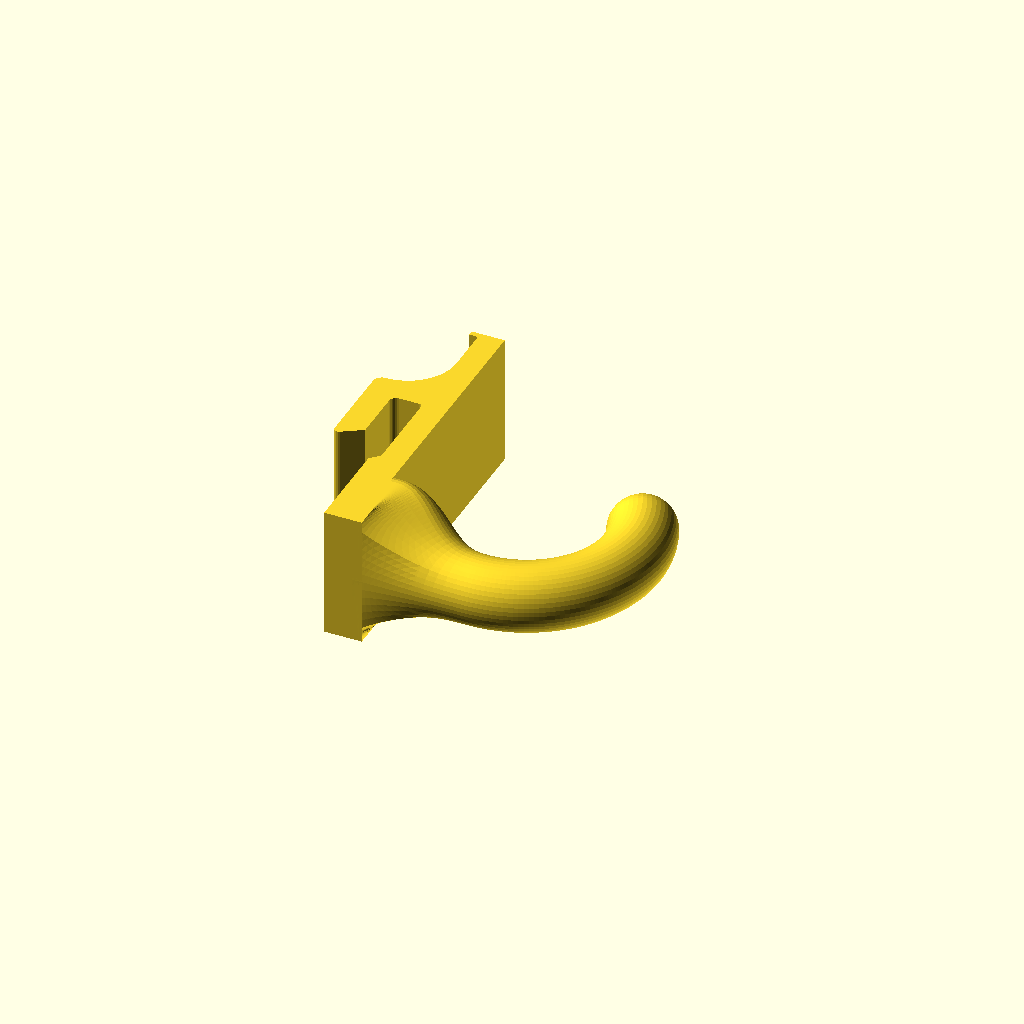
Cell 1 — every parameter at its default value.
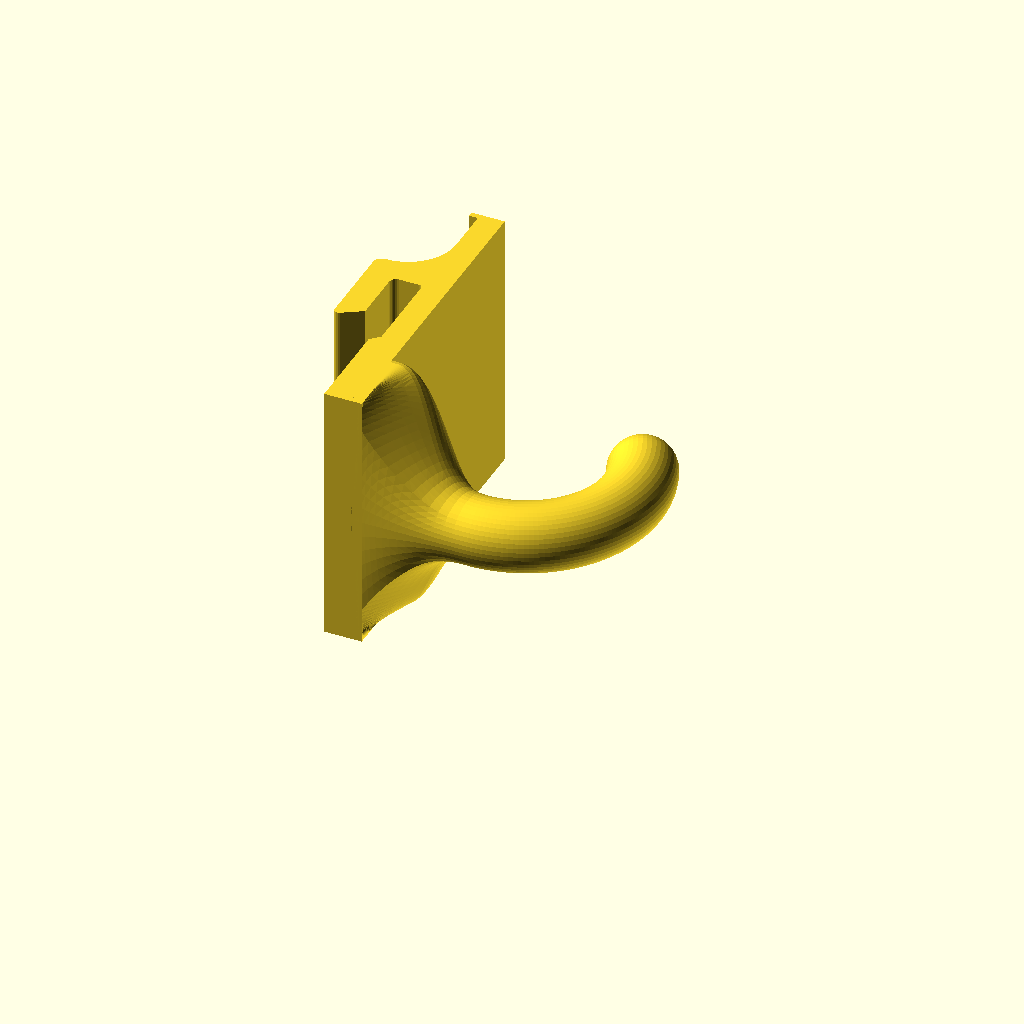
Cell 2 — part_w set to 23.8, the other parameters unchanged.
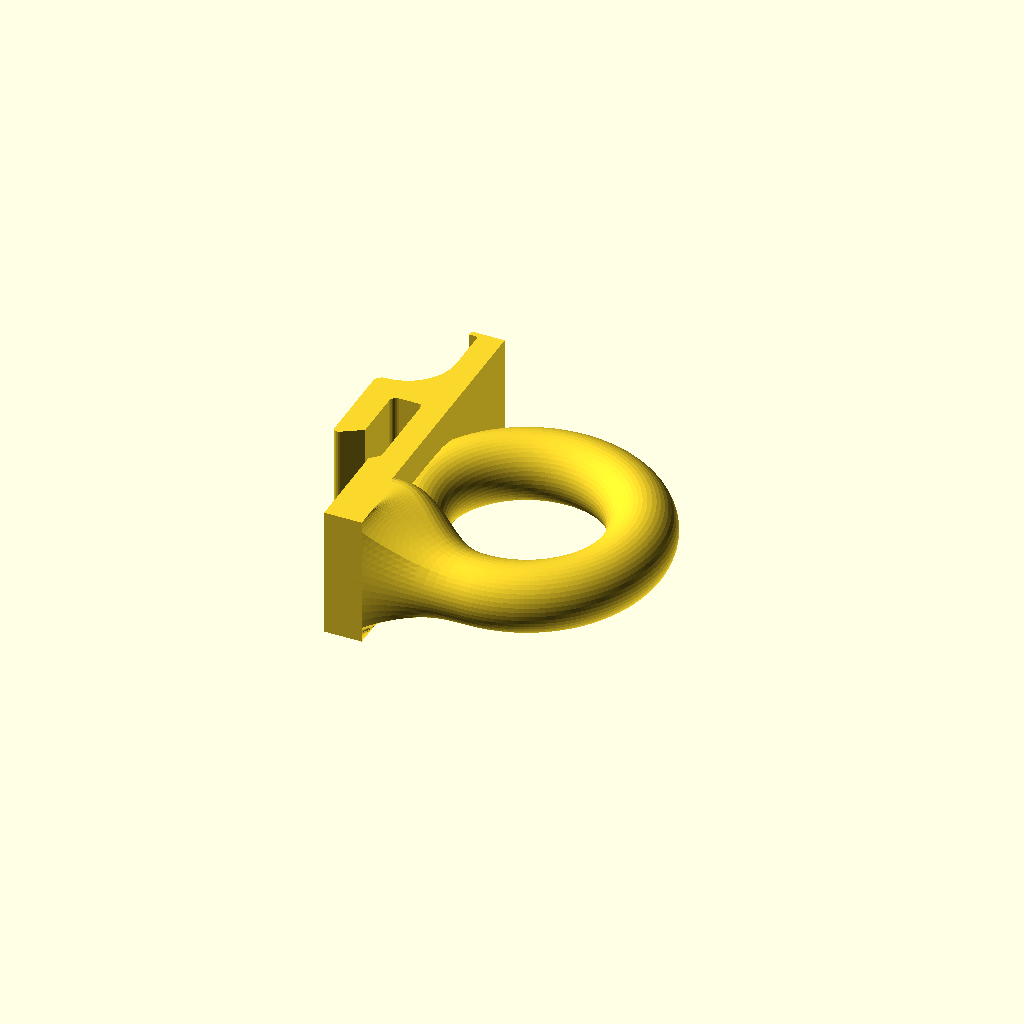
Cell 3: j_sweep = 410 (everything else at default).
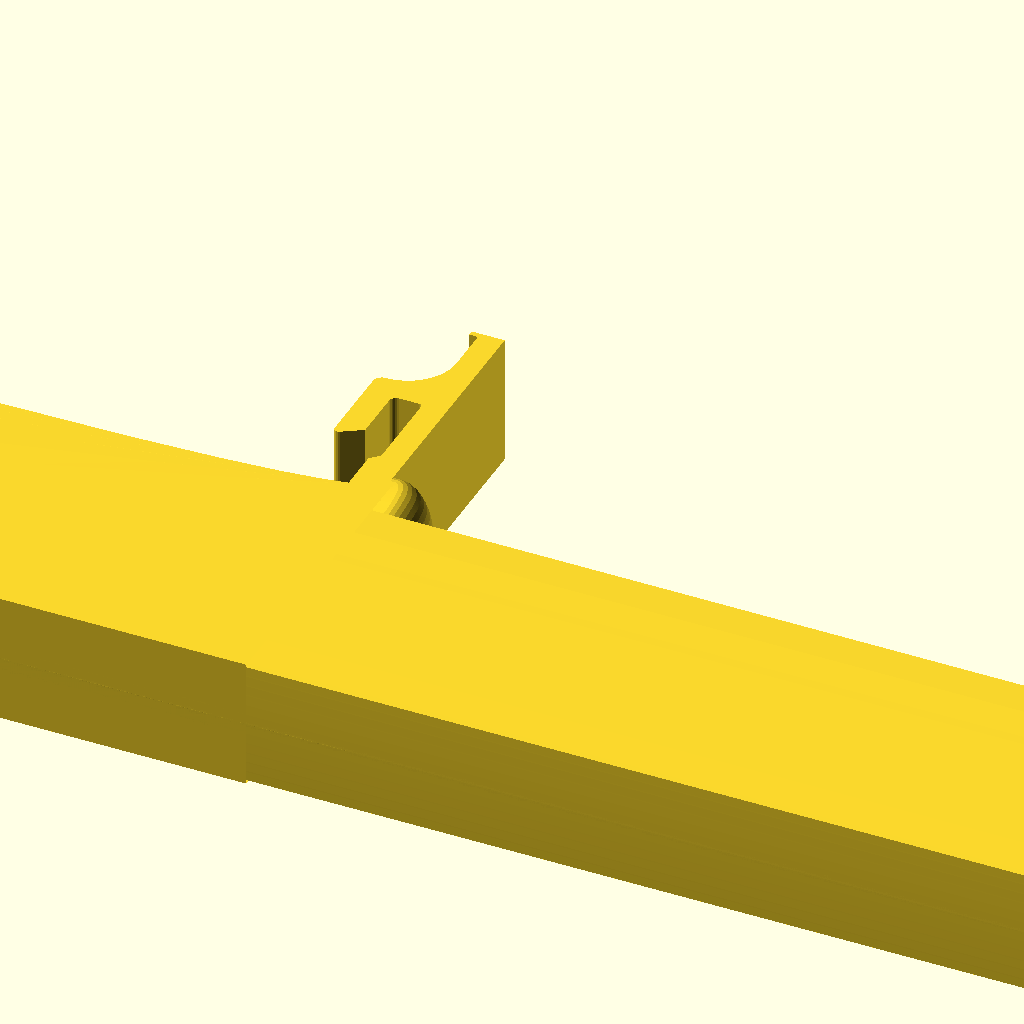
Cell 4: short_body_back_y = -44.8 (everything else at default).
All cells are drawn from one camera (rotation 55°, 0°, 25°, orthographic, colour scheme Cornfield), so only the parameter changes between them.
OpenSCAD source file accessories/hooks/round-6-ultra-short.scad:
// round-6-ultra-short.scad — rail-loaded 28.6 mm-tall Ø6 round-rod J hook
// （仅由轨道承载的 28.6 mm 高、直径 6 mm 圆杆 J 钩）
//
// This is an independent extreme-height variant. The original Round 6 and
// physically printed Round 6 Short remain unchanged for A/B comparison. The
// fit-validated rail claw stays fixed, but this model deliberately disables
// the 5 mm lower wall-contact face and routes its load through the rail alone.
//
// The J keeps the original Ø6 rod path, 25 mm outer envelope, centered
// side-print position, and spherical endpoint. The complete hook/root assembly
// rises by the removed 5 mm contact height. Its new flat bottom is Y=-17.4, and
// the full-width D root uses the complete plate from Y=-8 to that bottom without
// adding an upper bulge. One continuous cubic-Bezier loft contracts the width
// to the unchanged Ø6 circular section only at the lowest load-bearing arc.

include <../../lib/rail-mount.scad>

/* [Design] */
part_w = 11.9;
rod_d = 6.0;
j_span = 25.0;
j_sweep = 205;

/* [Rail-only compact root] */
// Start from the physically printed Short datum, then remove exactly the 5 mm
// lower wall-contact height. This model intentionally bears on the rail only.
short_body_back_y = -22.4;
wall_contact_lift = wall_contact_h;
body_back_y = short_body_back_y + wall_contact_lift;
// The visible root uses the exact 11.9 mm mount width so both side faces stay
// coplanar with the fixed plate for side-face-down printing.
// Relative to the reference centerline it extends only 3.0 mm upward (the rod
// radius), but reaches all the way down to body_back_y. Every transition ring
// solves its lower extent so the world-space lower silhouette remains exactly
// on that datum until it meets the original J path at the hook's lowest point.
// The root section is D-shaped: its lower half has full-width sides and a flat
// full-width bottom, while its upper half curves cleanly back to the unchanged
// 3 mm upper extent. The centerline joins the J path with matched tangent and
// curvature. A matching anchor ring is buried inside the plate as the first
// section of the same polyhedron, giving positive-volume overlap without a
// second solid that can protrude through the final outline.
root_upper_extent = rod_d / 2;
// Use the full front plate below Y=-8 without pushing the clean upper contour
// into the fixed rail zone.
root_center_y = -pad_top_drop - root_upper_extent;
root_lower_extent = root_center_y - body_back_y;
root_z_r = part_w / 2;
root_embed = 0.6;
root_face_depth = 0.4;
transition_join_angle = 270;
transition_start_handle = 3.0;
side_chamfer = 0.0;

/* [Resolution] */
rod_fn = 48;
transition_steps = 36;
j_step_target = 2;
tip_cap_steps = 12;

/* [Derived] */
rod_r = rod_d / 2;
rod_z = part_w / 2;
rod_bed_gap = rod_z - rod_r;
// The unchanged Ø6 circular path and endpoint use the original Round 6 datum.
rod_start_x = rod_r - pad_back;
j_path_r = (j_span - rod_d) / 2;
j_outer_r = j_path_r + rod_r;
j_center_x = rod_start_x + j_path_r;
// Lift the J until its bottom is exactly level with the fixed body bottom.
j_center_y = body_back_y + j_outer_r;
j_bottom_y = j_center_y - j_outer_r;

// One cubic Bezier decouples the eccentric root from the circular J path. It
// ends at the true J bottom. Its final handle is solved so centerline curvature
// equals the J circle's 1/R; width scaling reaches Ø6 with zero first/second
// derivative there.
j_join_angle = transition_join_angle;
j_join_center = [j_center_x + j_path_r * cos(j_join_angle),
                 j_center_y + j_path_r * sin(j_join_angle),
                 rod_z];
j_join_tangent = [-sin(j_join_angle), cos(j_join_angle), 0];
transition_p0 = [x_pf + root_face_depth,
                 root_center_y, rod_z];
transition_p1 = transition_p0 + [transition_start_handle, 0, 0];
transition_p3 = j_join_center;
transition_end_normal_distance = abs(
  j_join_tangent[0] * (transition_p1[1] - transition_p3[1])
  - j_join_tangent[1] * (transition_p1[0] - transition_p3[0]));
transition_end_handle = sqrt(2 * transition_end_normal_distance
                             * j_path_r / 3);
transition_p2 = transition_p3
                - transition_end_handle * j_join_tangent;

root_top_y = root_center_y + root_upper_extent;
root_bottom_y = root_center_y - root_lower_extent;
root_anchor_center = [x_pf - root_embed, root_center_y, rod_z];
shank_drop = -j_center_y;
overall_height = y_top - min(body_back_y, j_bottom_y);

original_shank_drop = 24.0;
original_overall_height = y_top + original_shank_drop + j_outer_r;
height_reduction = original_overall_height - overall_height;

j_tip_angle = 180 + j_sweep;
j_tip = [j_center_x + j_path_r * cos(j_tip_angle),
         j_center_y + j_path_r * sin(j_tip_angle),
         rod_z];
tip_top_y = j_tip[1] + rod_r;
tip_gap_to_mount_top = y_top - tip_top_y;

function bezier3(p0, p1, p2, p3, t) =
  (1 - t) * (1 - t) * (1 - t) * p0
  + 3 * (1 - t) * (1 - t) * t * p1
  + 3 * (1 - t) * t * t * p2
  + t * t * t * p3;

function bezier3_tangent(p0, p1, p2, p3, t) =
  3 * (1 - t) * (1 - t) * (p1 - p0)
  + 6 * (1 - t) * t * (p2 - p1)
  + 3 * t * t * (p3 - p2);

// Fifth-order smoothstep keeps the root visibly full-width at the plate and
// reaches the round rod with zero first and second width derivatives.
function smoothstep5(t) = t * t * t * (10 + t * (-15 + 6 * t));

// Forty-eight points around a convex D profile, ordered to match the circular
// section angles: curved top, full-width sides, and a full-width flat bottom.
root_profile = concat(
  [for (i = [0 : 11])
    let(a = 90 * i / 12)
    [root_upper_extent * cos(a), root_z_r * sin(a)]],
  [for (i = [0 : 5])
    [-root_lower_extent * i / 6, root_z_r]],
  [for (i = [0 : 11])
    [-root_lower_extent, root_z_r * (1 - 2 * i / 12)]],
  [for (i = [0 : 5])
    [-root_lower_extent * (1 - i / 6), -root_z_r]],
  [for (i = [0 : 11])
    let(a = 270 + 90 * i / 12)
    [root_upper_extent * cos(a), root_z_r * sin(a)]]);

assert(len(root_profile) == rod_fn,
       "D-root profile resolution must match the round rod");

function section_ring(center, tangent, y_r, z_r, normal_offset = 0) =
  let(t_len = sqrt(tangent[0] * tangent[0]
                   + tangent[1] * tangent[1]),
      tx = tangent[0] / t_len,
      ty = tangent[1] / t_len,
      nx = -ty,
      ny = tx)
  [for (i = [0 : rod_fn - 1])
    let(a = 360 * i / rod_fn)
    [center[0] + (normal_offset + y_r * cos(a)) * nx,
     center[1] + (normal_offset + y_r * cos(a)) * ny,
     center[2] + z_r * sin(a)]];

function transition_ring(center, tangent, root_weight, lower_extent) =
  let(t_len = sqrt(tangent[0] * tangent[0]
                   + tangent[1] * tangent[1]),
      tx = tangent[0] / t_len,
      ty = tangent[1] / t_len,
      nx = -ty,
      ny = tx,
      nominal_lower = rod_r
        + (root_lower_extent - rod_r) * root_weight)
  [for (i = [0 : rod_fn - 1])
    let(a = 360 * i / rod_fn,
        circle_n = rod_r * cos(a),
        circle_z = rod_r * sin(a),
        blend_n = circle_n
          + (root_profile[i][0] - circle_n) * root_weight,
        local_n = blend_n < 0
          ? blend_n * lower_extent / nominal_lower
          : blend_n,
        local_z = circle_z
          + (root_profile[i][1] - circle_z) * root_weight)
    [center[0] + local_n * nx,
     center[1] + local_n * ny,
     center[2] + local_z]];

root_anchor_profile = transition_ring(
  root_anchor_center,
  [1, 0, 0],
  1,
  root_lower_extent);

transition_profiles =
  [for (i = [0 : transition_steps])
    let(t = i / transition_steps,
        path_u = t * t,
        root_weight = 1 - smoothstep5(path_u),
        center = bezier3(transition_p0, transition_p1,
                         transition_p2, transition_p3, path_u),
        tangent = bezier3_tangent(transition_p0, transition_p1,
                                  transition_p2, transition_p3, path_u),
        tangent_len = sqrt(tangent[0] * tangent[0]
                           + tangent[1] * tangent[1]),
        normal_y = tangent[0] / tangent_len,
        lower_extent = (center[1] - body_back_y) / normal_y)
    transition_ring(
      center,
      tangent,
      root_weight,
      lower_extent)];

j_loft_steps = ceil((j_tip_angle - j_join_angle) / j_step_target);
j_profiles =
  [for (i = [1 : j_loft_steps])
    let(a = j_join_angle
              + (j_tip_angle - j_join_angle) * i / j_loft_steps)
    section_ring(
      [j_center_x + j_path_r * cos(a),
       j_center_y + j_path_r * sin(a),
       rod_z],
      [-sin(a), cos(a), 0],
      rod_r, rod_r)];

j_tip_tangent = [-sin(j_tip_angle), cos(j_tip_angle), 0];
tip_cap_profiles =
  [for (i = [1 : tip_cap_steps - 1])
    let(a = 90 * i / tip_cap_steps,
        cap_r = rod_r * cos(a),
        cap_offset = rod_r * sin(a))
    section_ring(
      [j_tip[0] + j_tip_tangent[0] * cap_offset,
       j_tip[1] + j_tip_tangent[1] * cap_offset,
       rod_z],
      j_tip_tangent,
      cap_r, cap_r)];

loft_profiles = concat([root_anchor_profile], transition_profiles, j_profiles,
                       tip_cap_profiles);
loft_profile_count = len(loft_profiles);
tip_apex = [j_tip[0] + j_tip_tangent[0] * rod_r,
            j_tip[1] + j_tip_tangent[1] * rod_r,
            rod_z];
tip_apex_index = loft_profile_count * rod_fn;
loft_points = concat([for (profile = loft_profiles) each profile],
                     [tip_apex]);
loft_side_faces =
  [for (s = [0 : loft_profile_count - 2])
    for (i = [0 : rod_fn - 1])
    let(j = (i + 1) % rod_fn,
        a = s * rod_fn + i,
        b = s * rod_fn + j,
        c = (s + 1) * rod_fn + j,
        d = (s + 1) * rod_fn + i)
    [a, d, c, b]];
loft_tip_faces =
  [for (i = [0 : rod_fn - 1])
    let(j = (i + 1) % rod_fn,
        ring_start = (loft_profile_count - 1) * rod_fn)
    [ring_start + i, tip_apex_index, ring_start + j]];
loft_faces = concat(
  [[for (i = [0 : rod_fn - 1]) i]],
  loft_side_faces,
  loft_tip_faces);

assert(rod_d > 0 && part_w > rod_d,
       "round rod must be positive and narrower than the mount");
assert(j_span > 2 * rod_d,
       "J span is too small for the requested rod diameter");
assert(abs(wall_contact_lift - 5.0) < 0.001,
       "ultra-short lift must equal the removed 5 mm wall-contact height");
assert(abs(j_bottom_y - body_back_y) < 0.001,
       "compact J bottom must align with the fixed body bottom");
assert(abs(root_upper_extent - rod_r) < 0.001,
       "upper root contour must not bulge beyond the Ø6 rod radius");
assert(root_lower_extent > rod_r,
       "lower root extent must reinforce the Ø6 rod");
assert(root_z_r > rod_r,
       "root width must contract toward the Ø6 rod");
assert(abs(2 * root_z_r - part_w) < 0.001,
       "root must remain inside the complete mount width");
assert(root_embed > 0 && root_anchor_center[0] < x_pf,
       "root anchor must overlap the fixed plate with positive volume");
assert(root_face_depth > 0 && transition_p0[0] > x_pf,
       "full-width root face must extend visibly beyond the plate");
assert(abs(root_bottom_y - body_back_y) < 0.001,
       "loft root must start exactly at the fixed body bottom datum");
assert(abs(j_join_angle - 270) < 0.001,
       "loft must join the circular J path at its true bottom");
assert(abs(j_join_center[1] - rod_r - body_back_y) < 0.001,
       "circular join bottom must match the fixed body bottom datum");
assert(abs(root_top_y + pad_top_drop) < 0.001,
       "loft root top must meet the fixed Y=-8 body datum");
assert(tip_top_y < y_top,
       "raised round tip reaches above the fixed mount envelope");

// Keep only the minimum straight fixed plate below the pressure face. The
// single embedded loft supplies local width where the round rod enters.
base_body_pts = [[x_pf, body_back_y]];

union() {
  rail_accessory(body_back_y, base_body_pts,
                 w = part_w, ch = side_chamfer,
                 wall_contact = false);
  polyhedron(points = loft_points, faces = loft_faces, convexity = 10);
}

echo(str("hook-round6-ultra-short: rod = ", rod_d,
         " mm; outer span = ", j_span,
         " mm; J center/bottom = ", j_center_y, "/", j_bottom_y,
         " mm; overall height = ", overall_height, " mm"));
echo(str("hook-round6-ultra-short: original height = ", original_overall_height,
         " mm; reduction = ", height_reduction,
         " mm; mount width = ", part_w));
echo(str("hook-round6-ultra-short: centered side-print support gap = ",
         rod_bed_gap, " mm; root U/L/W = ",
         root_upper_extent, "/", root_lower_extent, "/",
         2 * root_z_r, " mm at reference Y = ", root_center_y,
         "; Bezier join/handles = ", j_join_angle, "/",
         transition_start_handle, "/", transition_end_handle,
         "; root Y = ", root_bottom_y, "..", root_top_y,
         "; tip Y/gap to mount top = ", tip_top_y, "/",
         tip_gap_to_mount_top, " mm; wall contact = off"));
Parameter table extracted from the source (name, type, default, range or options):
part_w: number, default 11.9
rod_d: number, default 6
j_span: number, default 25
j_sweep: number, default 205
short_body_back_y: number, default -22.4
root_embed: number, default 0.6
root_face_depth: number, default 0.4
transition_join_angle: number, default 270
transition_start_handle: number, default 3
side_chamfer: number, default 0
rod_fn: number, default 48
transition_steps: number, default 36
j_step_target: number, default 2
tip_cap_steps: number, default 12
original_shank_drop: number, default 24
